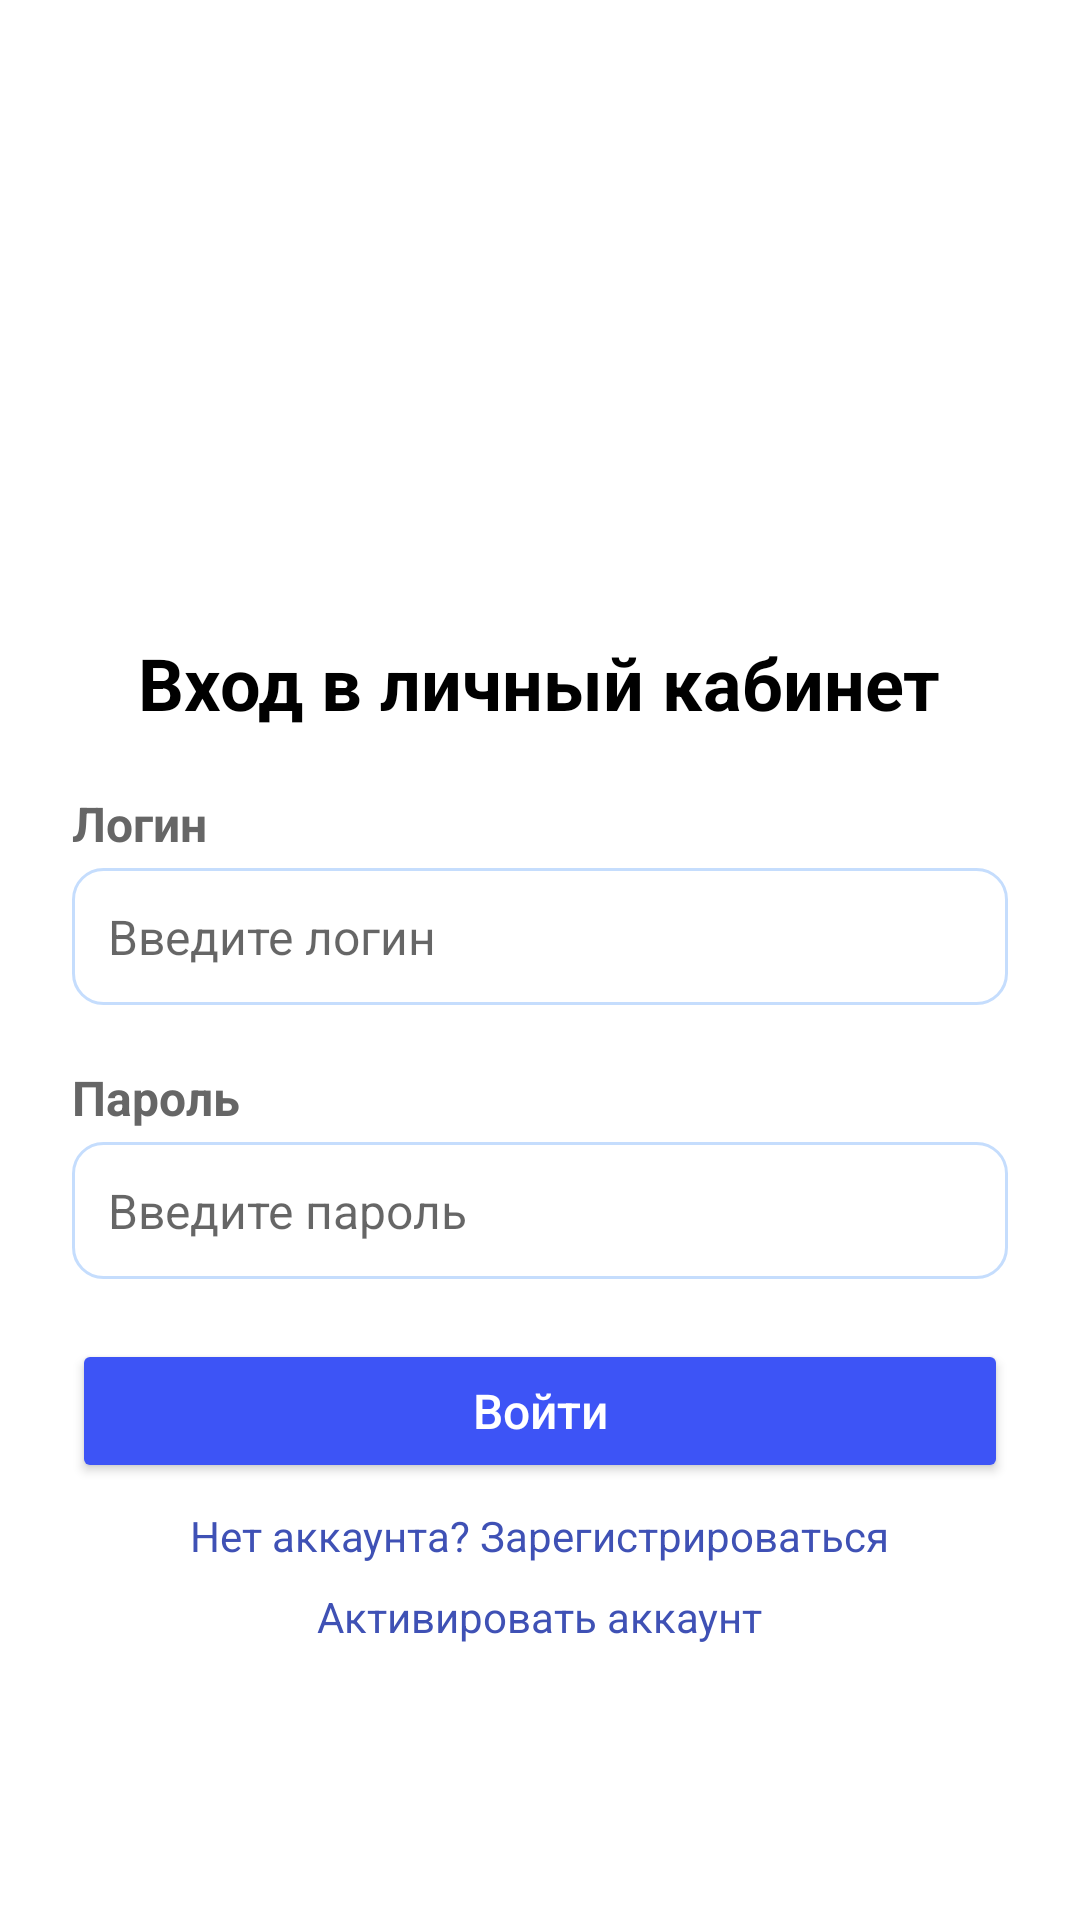

Reconstruct the res/layout file that produces this screen, plus the resources it refers to.
<!-- AndroidManifest.xml: application theme Theme.Pancreatitis -->
<!-- res/layout/fragment_auth.xml -->
<?xml version="1.0" encoding="utf-8"?>
<FrameLayout xmlns:android="http://schemas.android.com/apk/res/android"
    android:layout_width="match_parent"
    android:layout_height="match_parent">

    <LinearLayout
        xmlns:android="http://schemas.android.com/apk/res/android"
        xmlns:tools="http://schemas.android.com/tools"
        android:layout_width="match_parent"
        android:layout_height="match_parent"
        xmlns:app="http://schemas.android.com/apk/res-auto"
        android:orientation="vertical"
        android:gravity="center"
        android:background="#FFFFFF"
        tools:context=".ui.auth.AuthFragment">

        <ImageView
            android:id="@+id/logoImageView"
            android:layout_width="100dp"
            android:layout_height="100dp"
            android:src="@drawable/stethoscope128"
            android:layout_marginBottom="20dp"
            app:layout_constraintTop_toTopOf="parent"
            app:layout_constraintStart_toStartOf="parent"
            app:layout_constraintEnd_toEndOf="parent"
            app:tint="@color/colorActive" />

        
        <TextView
            android:layout_width="wrap_content"
            android:layout_height="wrap_content"
            android:text="Вход в личный кабинет"
            android:textSize="24sp"
            android:textStyle="bold"
            android:textColor="#000000"
            android:layout_marginBottom="20dp" />

        
        <TextView
            android:layout_width="match_parent"
            android:layout_height="wrap_content"
            android:layout_marginHorizontal="24dp"
            android:text="Логин"
            android:textSize="16sp"
            android:textStyle="bold"
            android:textColor="#666666"
            android:layout_marginBottom="4dp" />

        <EditText
            android:id="@+id/loginEditText"
            android:layout_width="match_parent"
            android:layout_height="wrap_content"
            android:layout_marginHorizontal="24dp"
            android:hint="Введите логин"
            android:textSize="16sp"
            android:padding="12dp"
            android:background="@drawable/rounded_background"
            android:layout_marginBottom="20dp" />

        
        <TextView
            android:layout_width="match_parent"
            android:layout_height="wrap_content"
            android:layout_marginHorizontal="24dp"
            android:text="Пароль"
            android:textSize="16sp"
            android:textStyle="bold"
            android:textColor="#666666"
            android:layout_marginBottom="4dp" />

        <EditText
            android:id="@+id/passwordEditText"
            android:layout_width="match_parent"
            android:layout_height="wrap_content"
            android:layout_marginHorizontal="24dp"
            android:hint="Введите пароль"
            android:inputType="text"
            android:textSize="16sp"
            android:padding="12dp"
            android:background="@drawable/rounded_background"
            android:layout_marginBottom="20dp" />

        
        <Button
            android:id="@+id/btn_login"
            android:layout_width="match_parent"
            android:layout_height="wrap_content"
            android:layout_marginHorizontal="24dp"
            android:backgroundTint="@color/colorActive"
            android:text="Войти"
            android:textAllCaps="false"
            android:textColor="@android:color/white"
            android:textSize="16sp" />

        
        <TextView
            android:id="@+id/btn_register"
            android:layout_width="wrap_content"
            android:layout_height="wrap_content"
            android:text="Нет аккаунта? Зарегистрироваться"
            android:clickable="true"
            android:focusable="true"
            android:textSize="14sp"
            android:textColor="#3F51B5"
            android:padding="8dp" />

        
        <TextView
            android:id="@+id/btn_activate"
            android:layout_width="wrap_content"
            android:layout_height="wrap_content"
            android:text="Активировать аккаунт"
            android:clickable="true"
            android:focusable="true"
            android:textSize="14sp"
            android:textColor="#3F51B5" />

    </LinearLayout>

    <include
        android:id="@+id/loading_overlay"
        layout="@layout/loading_overlay"
        />
</FrameLayout>
<!-- res/layout/loading_overlay.xml (included above) -->
<?xml version="1.0" encoding="utf-8"?>
<FrameLayout
    xmlns:android="http://schemas.android.com/apk/res/android"
    android:visibility="gone"
    android:layout_width="match_parent"
    android:layout_height="match_parent"
    android:background="@color/white"
    android:clickable="true"
    android:focusable="true">

    <ProgressBar
        android:layout_gravity="center"
        android:indeterminate="true"
        android:layout_width="64dp"
        android:layout_height="64dp"/>

    <TextView
        android:layout_gravity="center"
        android:layout_width="wrap_content"
        android:layout_height="wrap_content"
        android:layout_marginTop="64dp"
        android:textColor="@color/black"
        android:textSize="20dp"
        android:text="Работаем..." />

    <TextView
        android:id="@+id/timerTextView"
        android:layout_width="wrap_content"
        android:layout_height="wrap_content"
        android:layout_gravity="center"
        android:layout_marginTop="120dp"
        android:text=""
        android:textColor="@color/black"
        android:textSize="24sp"
        android:visibility="gone" />
</FrameLayout>
<!-- resources referenced by this layout -->
<resources>
  <color name="black">#FF000000</color>
  <color name="colorActive">#3D54F6</color>
  <color name="white">#FFFFFFFF</color>
  <!-- drawable rounded_background (drawable) -->
  <?xml version="1.0" encoding="utf-8"?>
  <shape xmlns:android="http://schemas.android.com/apk/res/android"
      android:shape="rectangle">
      <corners android:radius="10dp"/>  
      <solid android:color="@android:color/white"/> 
      <padding
          android:left="2dp"
          android:right="2dp"
          android:top="2dp"
          android:bottom="2dp"/>
  
      <stroke
          android:width="1dp"
          android:color="@color/colorCircle"/> 
  </shape>
  <style name="Theme.Pancreatitis" parent="Theme.MaterialComponents.DayNight.DarkActionBar">
          
          <item name="colorPrimary">@color/colorActive</item>
          <item name="colorPrimaryVariant">@color/colorActive</item>
          <item name="colorOnPrimary">@color/white</item>
          
          <item name="colorSecondary">@color/teal_200</item>
          <item name="colorSecondaryVariant">@color/teal_700</item>
          <item name="colorOnSecondary">@color/black</item>
          
          <item name="android:statusBarColor">?attr/colorPrimaryVariant</item>
          
      </style>
  <color name="colorCircle">#C5DDFD</color>
  <color name="teal_200">#FF03DAC5</color>
  <color name="teal_700">#FF018786</color>
</resources>
